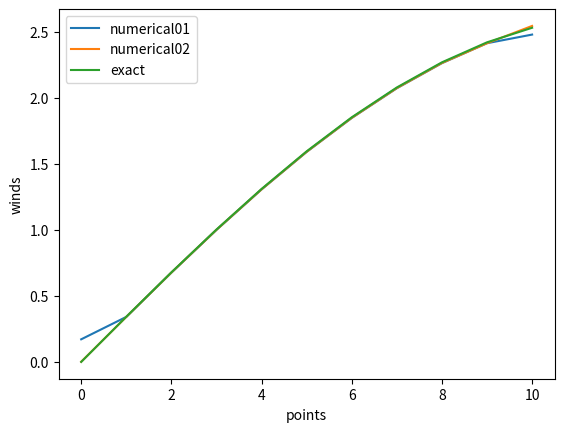
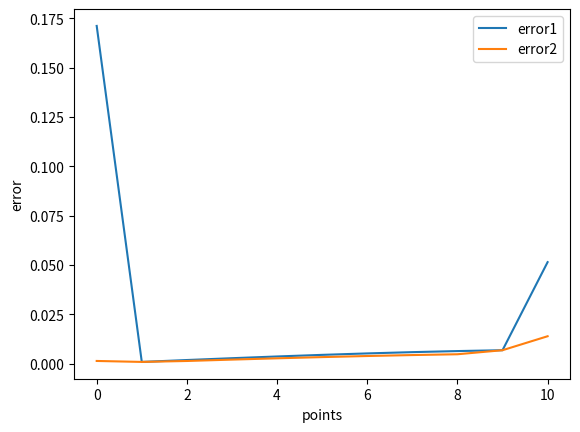
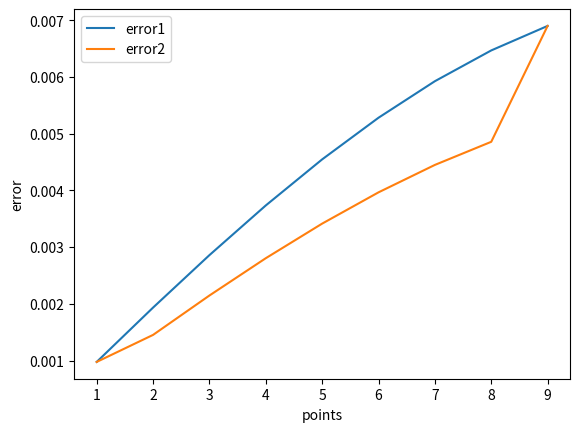
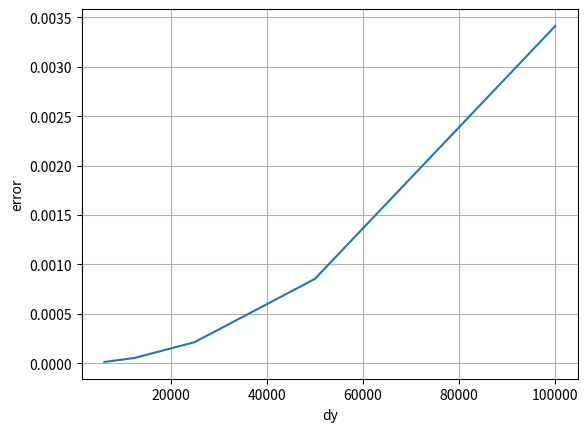

Reproduce these figures in Python, in order.
import numpy as np
import matplotlib.pyplot as plt

##using the numerical methods in question1##
def mark01(ymin,ymax,N,pa=1e5,pb=200,f=1e-4,dens=1,l=2.4e6):
    p = np.zeros(N + 1)
    u = np.zeros(N + 1)
    e = np.zeros(N + 1)
    y = np.zeros(N + 1)
    grad = np.zeros(N + 1)
    exac = np.zeros(N + 1)
    dy = (ymax - ymin) / N

    for i in range(0,N + 1):
        y[i] = ymin + dy * i
        p[i] = pa + pb * np.cos(y[i] * np.pi / l)

    grad[N] = (p[N] - p[N - 1]) / dy
    grad[0] = (p[1] - p[0])/dy
    for i in range(1,N):
        grad[i] = (p[i + 1] - p[i - 1]) / (dy * 2)

    for i in range(0,N + 1):
        u[i] = -grad[i] / (dens * f)
        exac[i] = pb * np.pi * np.sin(np.pi * y[i] / l)/(dens * f * l)
        e[i] = abs(exac[i] - u[i])

    return u,exac,e,y/dy

##modify the methods used on beginning point and ending point, change another method to calculate the numerical solutions of winds on main parts##
def mark02(ymin,ymax,N,pa=1e5,pb=200,f=1e-4,dens=1,l=2.4e6):
    p = np.zeros(N + 1)
    u = np.zeros(N + 1)
    e = np.zeros(N + 1)
    y = np.zeros(N + 1)
    grad = np.zeros(N + 1)
    exac = np.zeros(N + 1)
    dy = (ymax - ymin) / N

    for i in range(0,N + 1):
        y[i] = ymin + dy * i
        p[i] = pa + pb * np.cos(y[i] * np.pi / l)

    grad[N] = (3 * p[N] - 4 * p[N - 1] + p[N - 2]) / (2 * dy)
    grad[N-1] = (p[N] - p[N - 2]) / (2 * dy)
    grad[0] = (-3 * p[0] + 4 * p[1] - p[2]) / (2 * dy)
    grad[1] = (p[2] - p[0]) / (2 * dy)
    for i in range(2,N - 1):
        grad[i] = ((p[i - 2] - 27 * p[i - 1] + 27 * p[i] - p[i + 1]) + (p[i - 1] - 27 * p[i] + 27 * p[i + 1] - p[i + 2])) / (2 * 24 * dy)

    for i in range(0,N + 1):
        u[i] = -grad[i] / (dens * f)
        exac[i] = pb * np.pi * np.sin(np.pi * y[i] / l)/(dens * f * l)
        e[i] = abs(exac[i] - u[i])

    return u,exac,e,y/dy
U1,EXAC1,E1,y = mark01(0.0,1e6,10)
U2,EXAC2,E2,y= mark02(0.0,1e6,10)
print ("the numerically evaluated winds are",U2,
      "the exact winds are",EXAC2,
      "the erros are",E2)


##display the different solutions using one figure##
plt.figure(1)
plt.plot(y,U1,label="numerical01")
plt.plot(y,U2,label='numerical02')
plt.plot(y,EXAC2,label='exact')
plt.ylabel("winds")
plt.xlabel("points")
plt.legend()
plt.show()

##compare the difference of these two methods##
plt.figure(2)
plt.plot(y,E1,label="error1")
plt.plot(y,E2,label="error2")
plt.ylabel("error")
plt.xlabel("points")
plt.legend()
plt.show()

##display the middle part of lines to make difference visible##
plt.figure(3)
plt.plot(y[1:10],E1[1:10],label="error1")
plt.plot(y[1:10],E2[1:10],label="error2")
plt.ylabel("error")
plt.xlabel("points")
plt.legend()
plt.show()

##find the possible value of the order of accuracy when using different N in the scond method##
def mark03(ymin,ymax,N,pa=1e5,pb=200,f=1e-4,dens=1,l=2.4e6):
    p = np.zeros(N + 1)
    u = np.zeros(N + 1)
    e = np.zeros(N + 1)
    y = np.zeros(N + 1)
    grad = np.zeros(N + 1)
    exac = np.zeros(N + 1)
    dy = (ymax - ymin) / N

    for i in range(0,N + 1):
        y[i] = ymin + dy * i
        if y[i] == (ymin + ymax) / 2.0:
            j = i
        p[i] = pa + pb * np.cos(y[i] * np.pi / l)

    grad[N] = (3 * p[N] - 4 * p[N - 1] + p[N - 2]) / (2 * dy)
    grad[N-1] = (p[N] - p[N - 2]) / (2 * dy)
    grad[0] = (-3 * p[0] + 4 * p[1] - p[2])/ (2 * dy)
    grad[1] = (p[2] - p[0]) / (2 * dy)
    for i in range(2,N - 1):
        grad[i] = ((p[i - 2] - 27 * p[i - 1] + 27 * p[i] - p[i + 1]) + (p[i - 1] - 27 * p[i] + 27 * p[i + 1] - p[i + 2])) / (2 * 24 * dy)

    for i in range(0,N + 1):
        u[i] = -grad[i] / (dens * f)
        exac[i] = pb * np.pi * np.sin(np.pi * y[i] / l) / (dens * f * l)
        e[i] = abs(exac[i] - u[i])

    return e[j],dy

E = np.zeros(5)
dy = np.zeros(5)
n = np.zeros(4)
for i in range(0,5):
    E[i], dy[i] = mark03(0.0,1e6,10*(2**i))

for i in range(0,4):
    n[i] = (np.log(E[i]) - np.log(E[i+1])) / (np.log(dy[i]) - np.log(dy[i+1]))

print(n)
plt.figure(4)
plt.plot(dy,E)
plt.xlabel("dy")
plt.ylabel("error")
plt.grid()
plt.show()